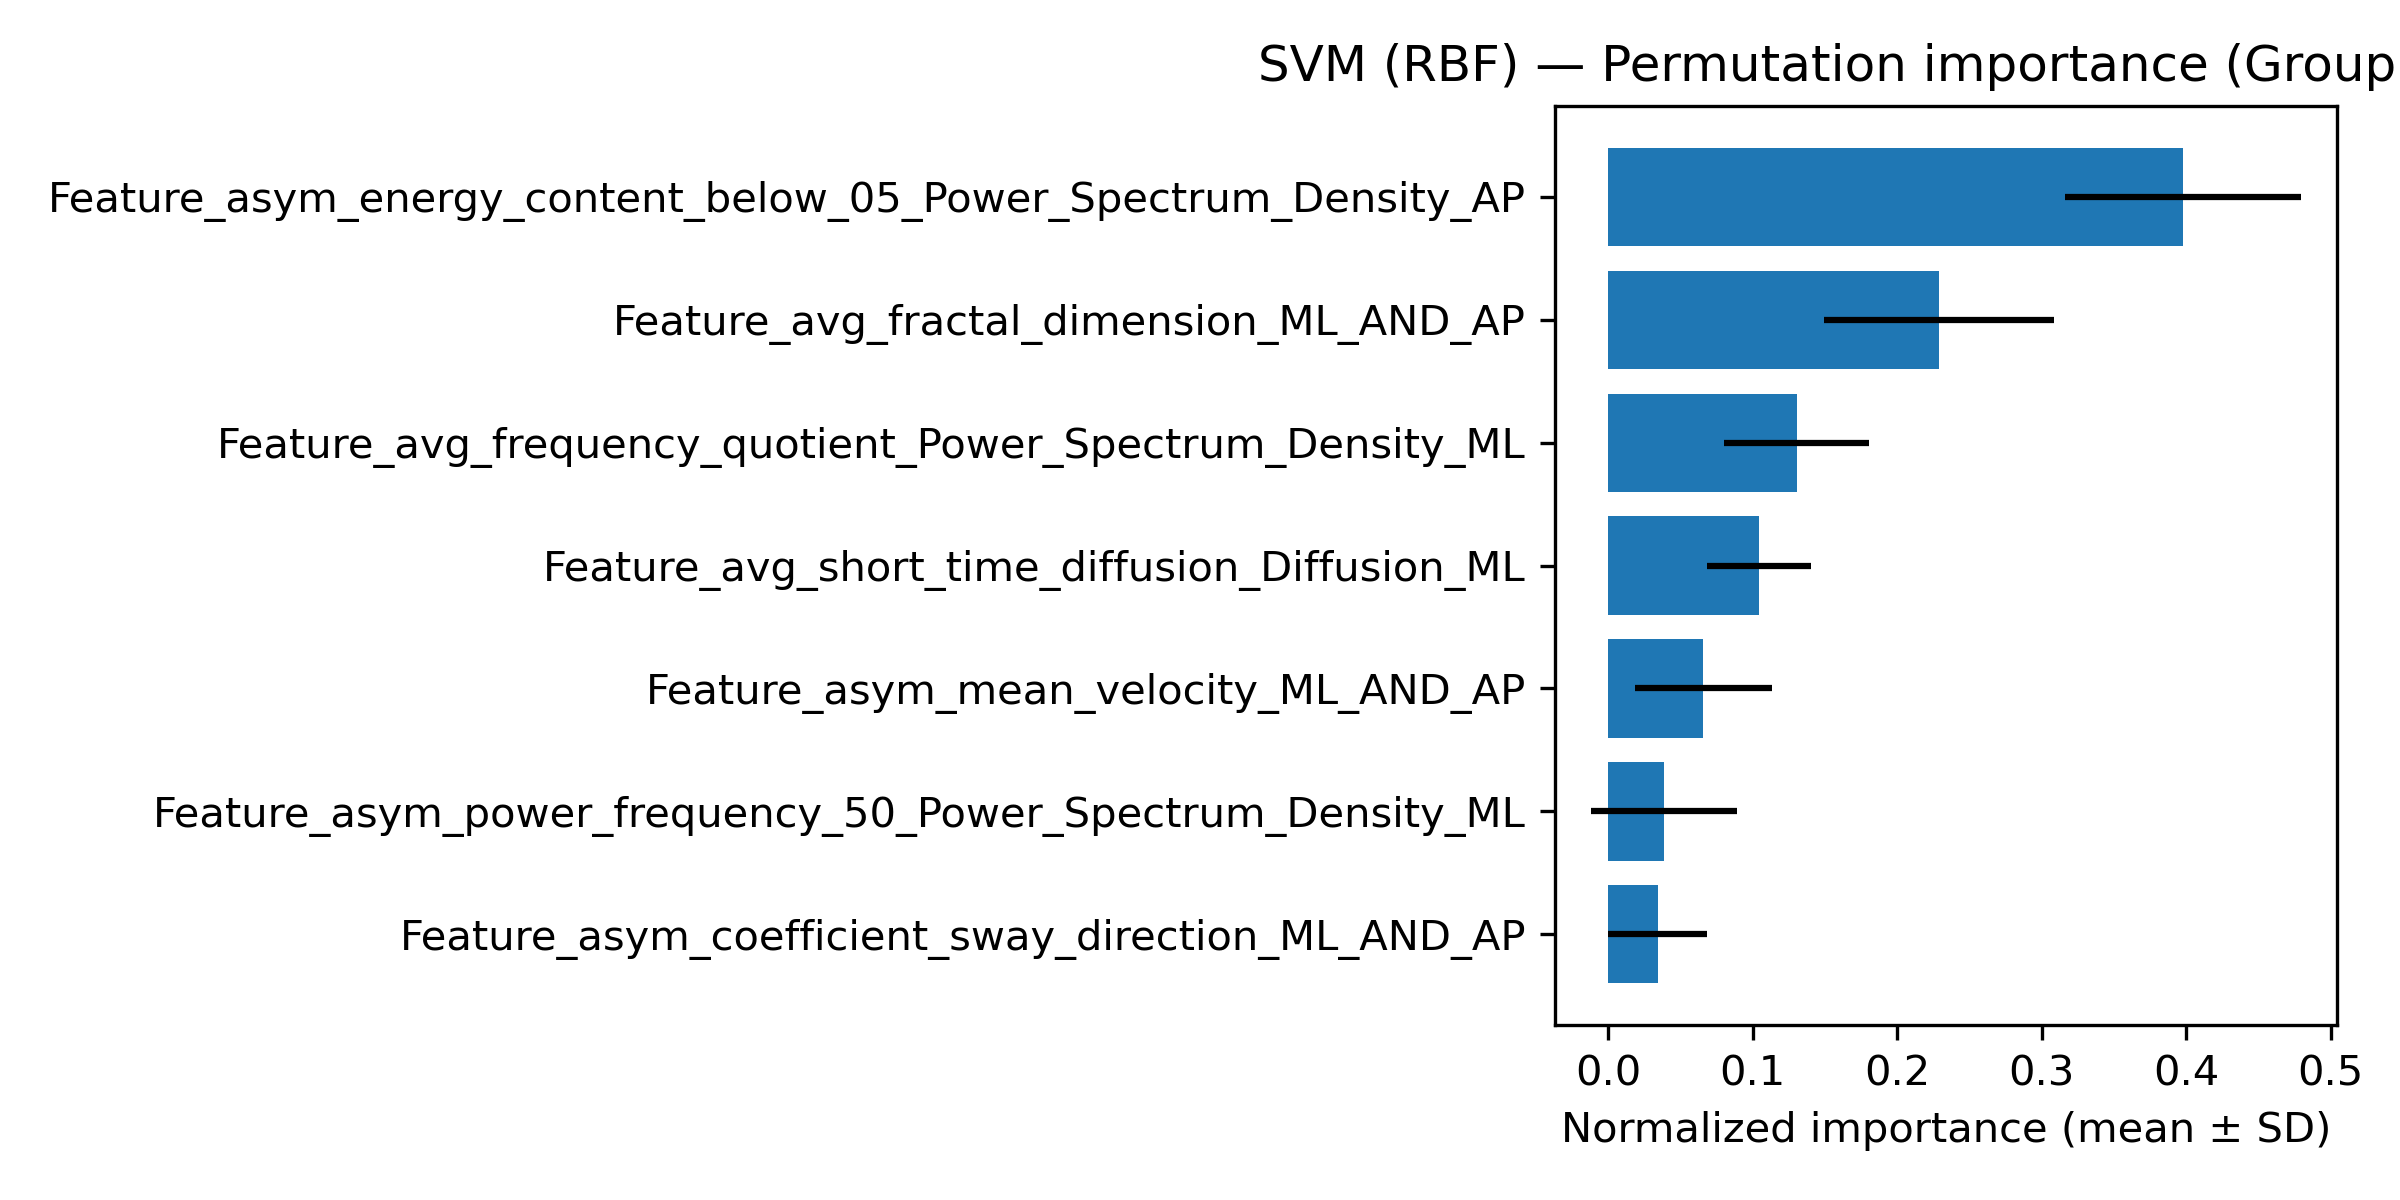

The data file committed next to this chart (first rows):
feature, importance_mean, importance_sd
Feature_asym_energy_content_below_05_Pow…, 0.3981, 0.08169
Feature_avg_fractal_dimension_ML_AND_AP, 0.2288, 0.07945
Feature_avg_frequency_quotient_Power_Spe…, 0.1303, 0.05024
Feature_avg_short_time_diffusion_Diffusi…, 0.1044, 0.03616
Feature_asym_mean_velocity_ML_AND_AP, 0.06578, 0.04754
Feature_asym_power_frequency_50_Power_Sp…, 0.0384, 0.05068
Feature_asym_coefficient_sway_direction_…, 0.03413, 0.03436
